Image classification data set "trash" (nlhtrung00/jetson-project on GitHub). Class labels (7): Coca-Cola, Fanta, Mirinda, Pepsi, Red Bull, Sprite, Sting.

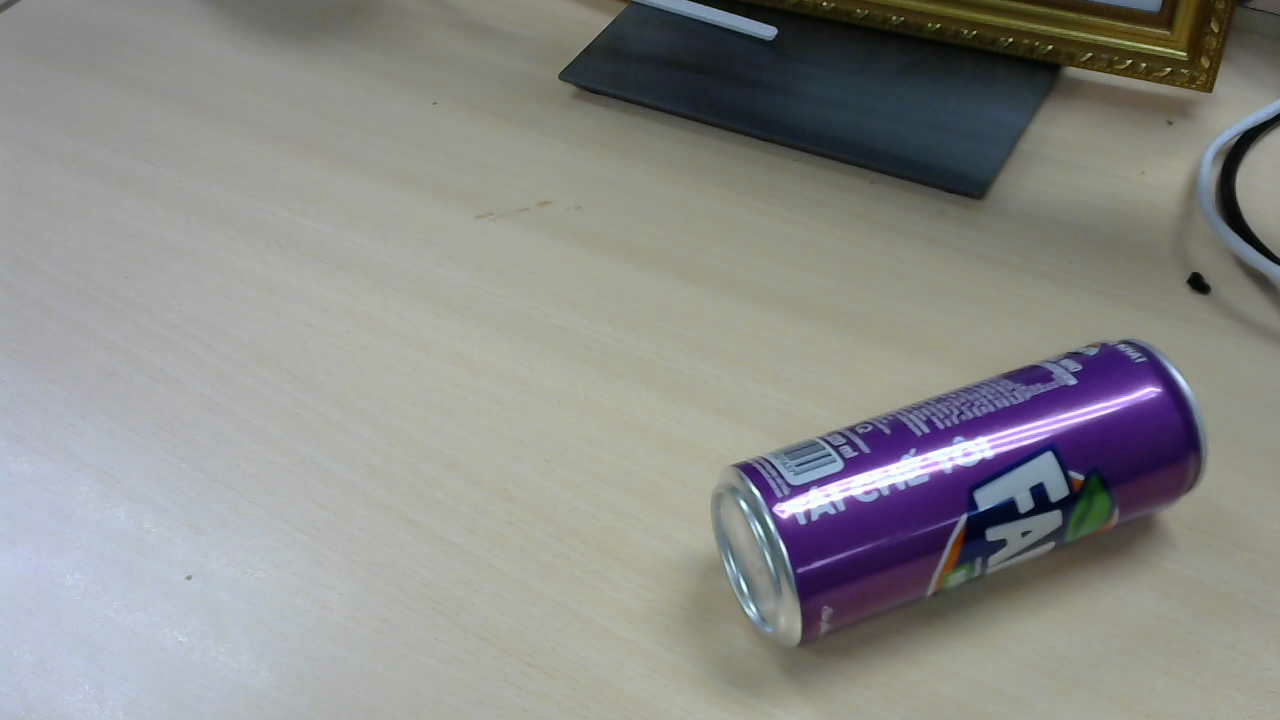
Label: Fanta

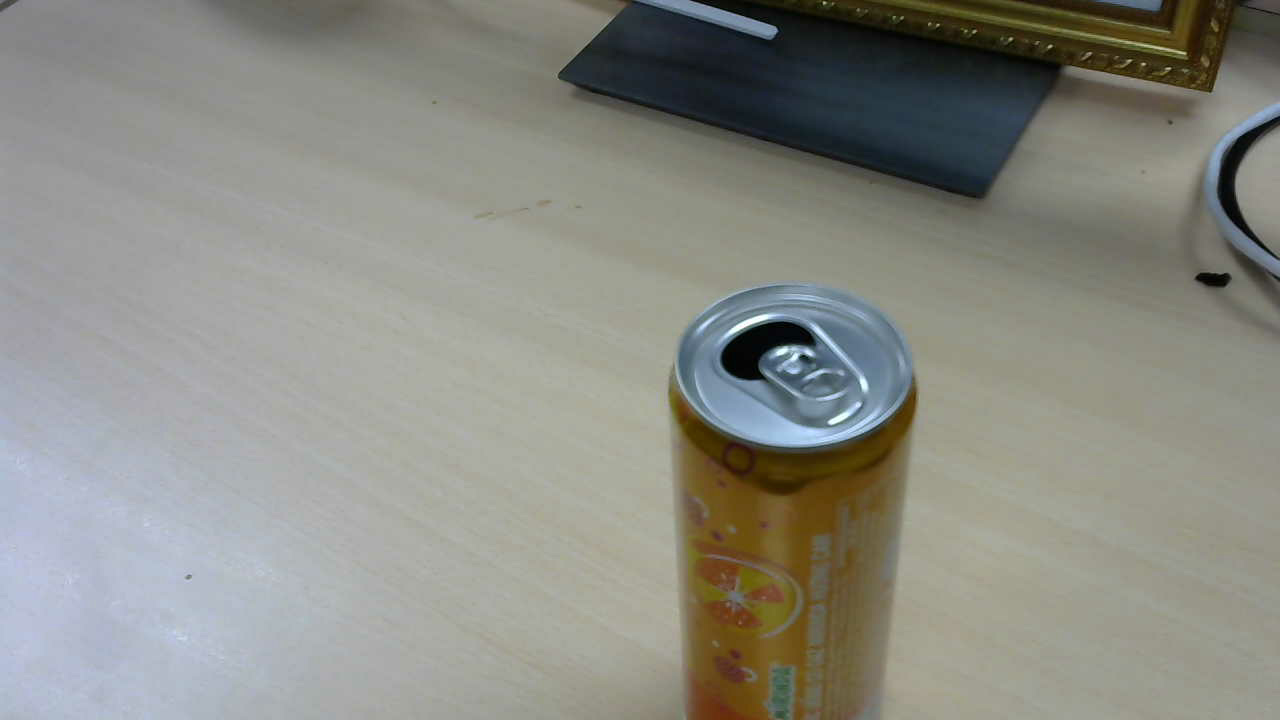
Label: Mirinda

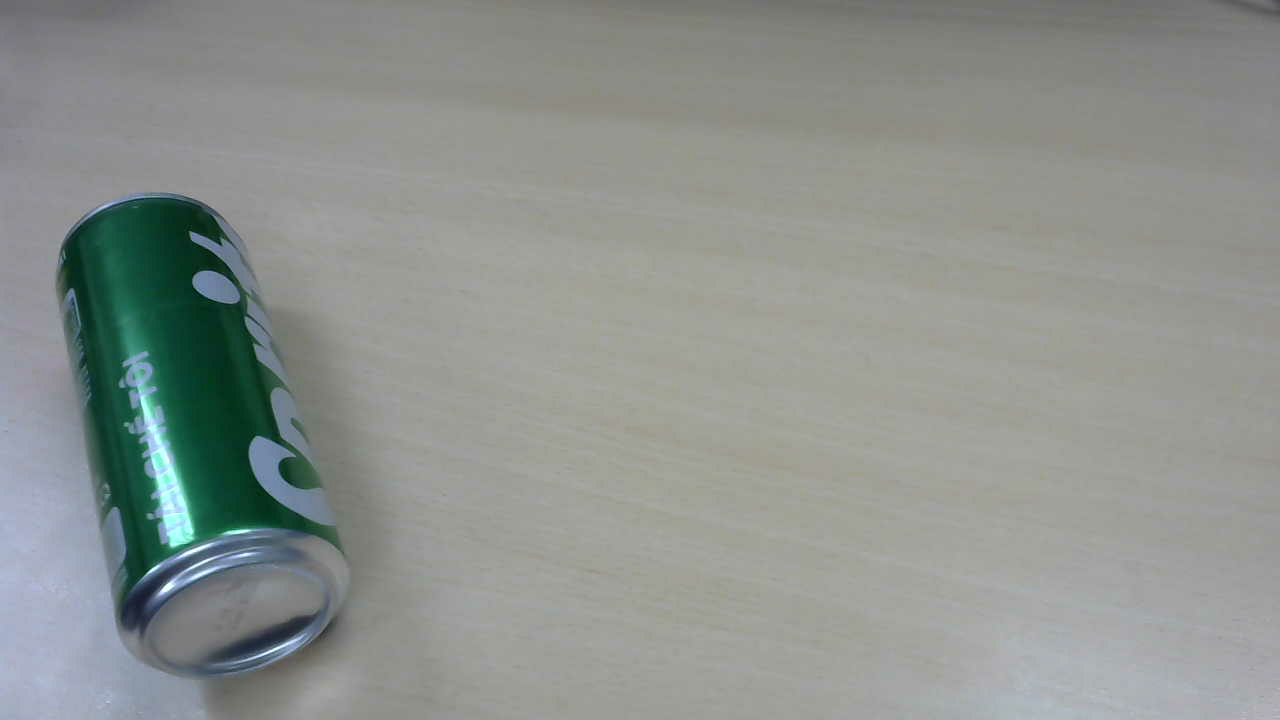
Label: Sprite

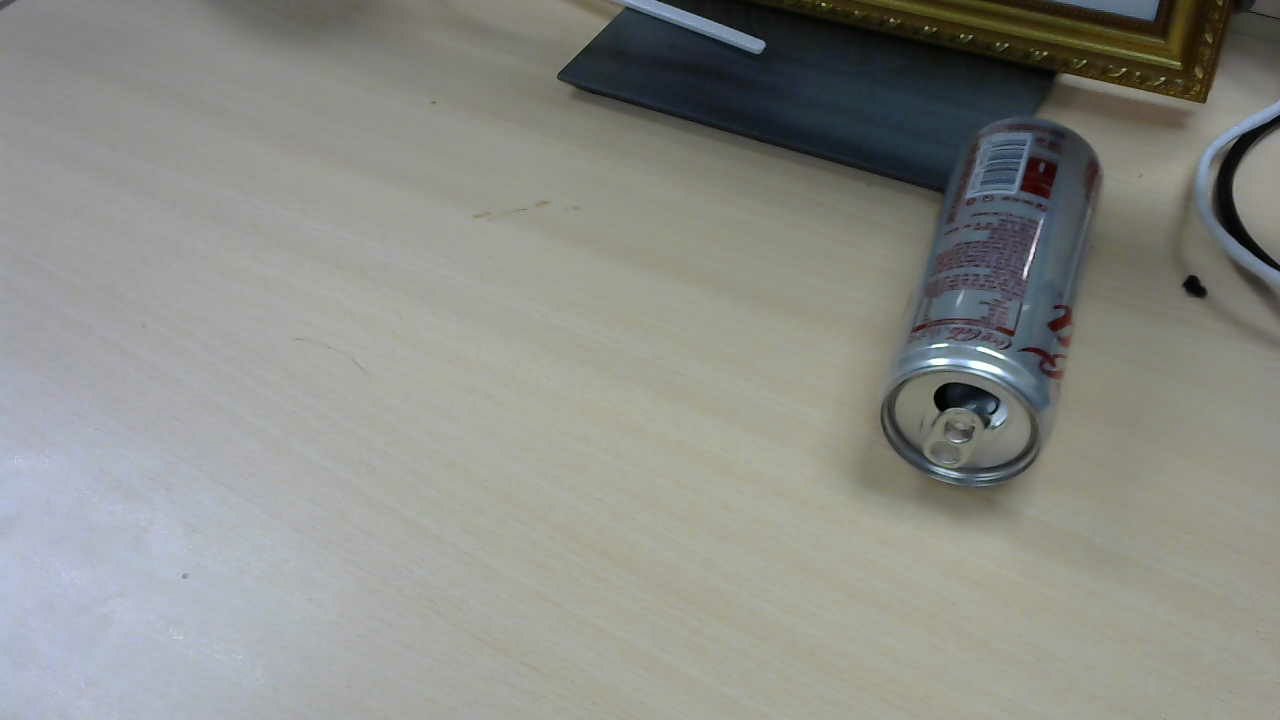
Label: Coca-Cola

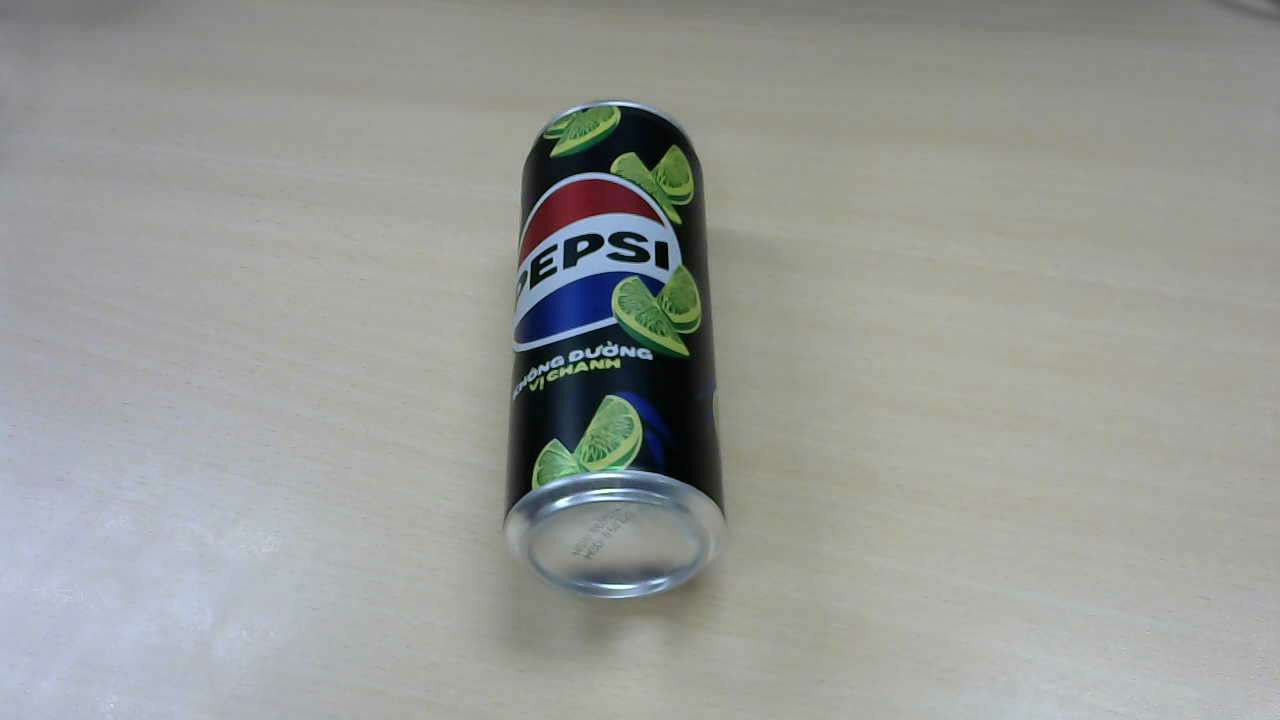
Label: Pepsi

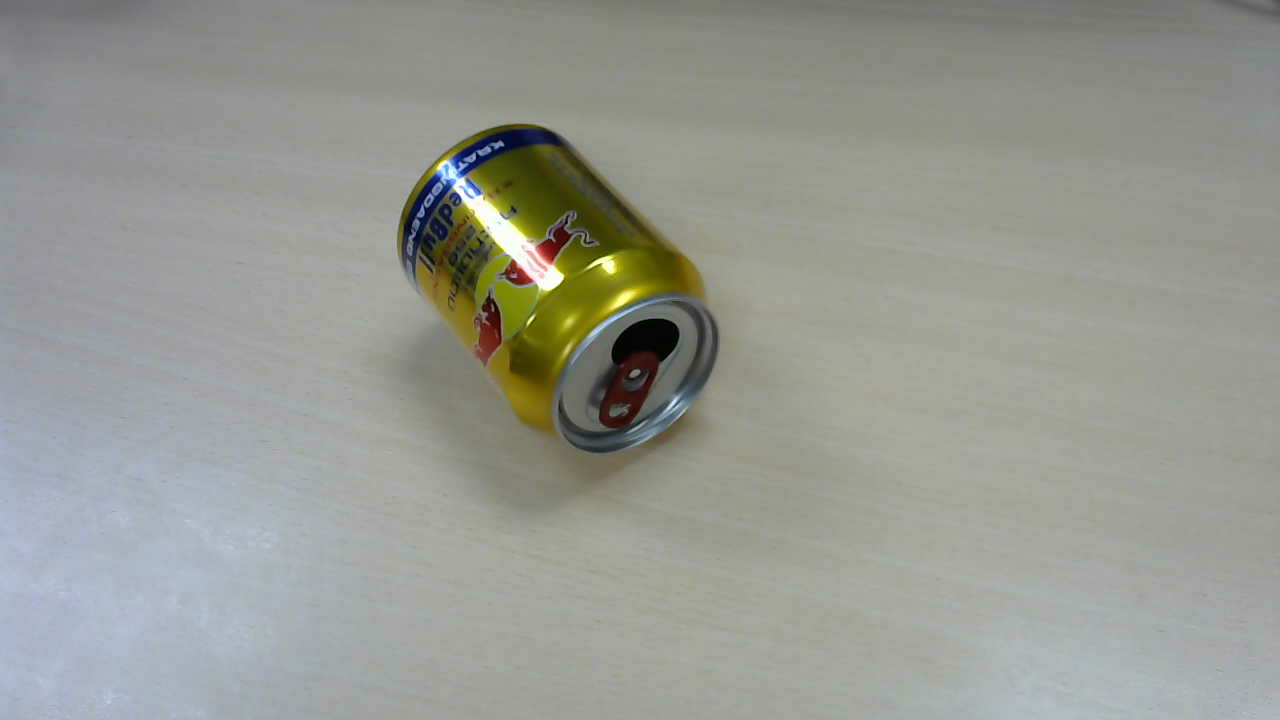
Label: Red Bull
